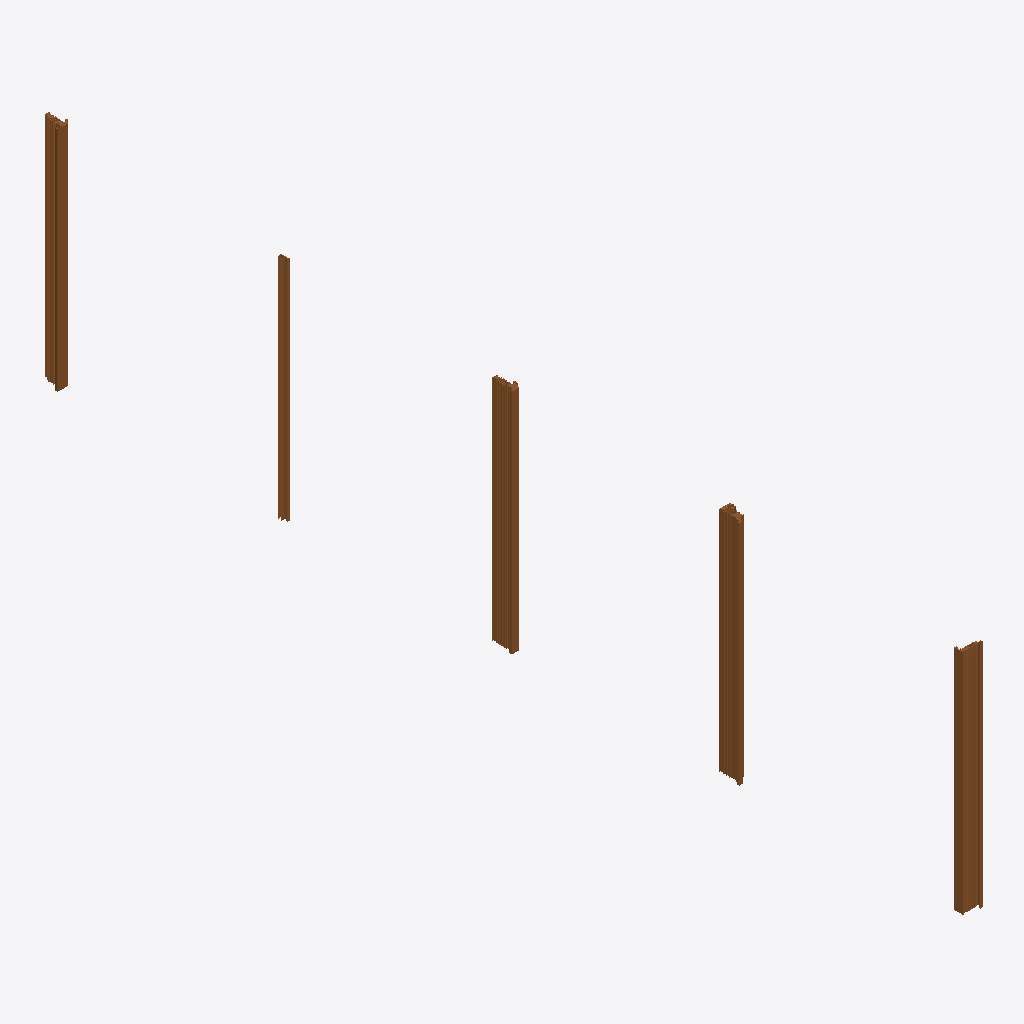
Isometric view of an IFC building model (IFC-SPF (STEP), schema IFC4, length unit millimetre), seen from the south-west, elements coloured by IFC class: 5 doors (brown).
Extent 0.1 m × 4.1 m × 1.0 m (x, y, z). Elements (5): 5 IfcDoor.

HEADER;
FILE_DESCRIPTION(('ViewDefinition [CoordinationView]'),'2;1');
FILE_NAME('','2024-04-24T13:52:14',(),(),'IfcOpenShell v0.7.0-6c9e130ca','IfcOpenShell v0.7.0-6c9e130ca','');
FILE_SCHEMA(('IFC4'));
ENDSEC;
DATA;
#1=IFCPROJECT('2NeIwrF8H1GeCd9RWTGWGR',$,'My Project',$,$,$,$,(#10),#5);
#12=IFCSITE('123Mo_bIP89urCGow1TkbX',$,'My Site',$,$,$,$,$,$,$,$,$,$,$);
#14=IFCBUILDING('3h2cSg6$fAcQIlgYGI8YE5',$,'Building A',$,$,$,$,$,$,$,$,$);
#16=IFCBUILDINGSTOREY('1ynG9K$1P3ruuQ_Nnzd_mv',$,'Ground Floor',$,$,$,$,$,$,$);
#18=IFCBUILDINGSTOREY('3E5V0ScS9DBR$x$47twBbA',$,'G2Floor',$,$,$,$,$,$,$);
#574=IFCDOOR('1_$47HMgrBXum5GvhIRtnb',$,$,$,$,#596,#590,$,$,$,$,$,$);
#1852=IFCDOOR('36Jw$3TFX37QhXFjeCVm0Y',$,$,$,$,#1873,#1868,$,$,$,$,$,$);
#1202=IFCDOOR('0YLBTxp4H2ihCxTjT7TLGR',$,$,$,$,#1223,#1218,$,$,$,$,$,$);
#2578=IFCDOOR('0OBvfkBbvBZhrLvsgu5dqX',$,$,$,$,#2599,#2594,$,$,$,$,$,$);
#1964=IFCDOOR('2BFHV1sRP70fcluJTle4d9',$,$,$,$,#1985,#1980,$,$,$,$,$,$);
ENDSEC;
